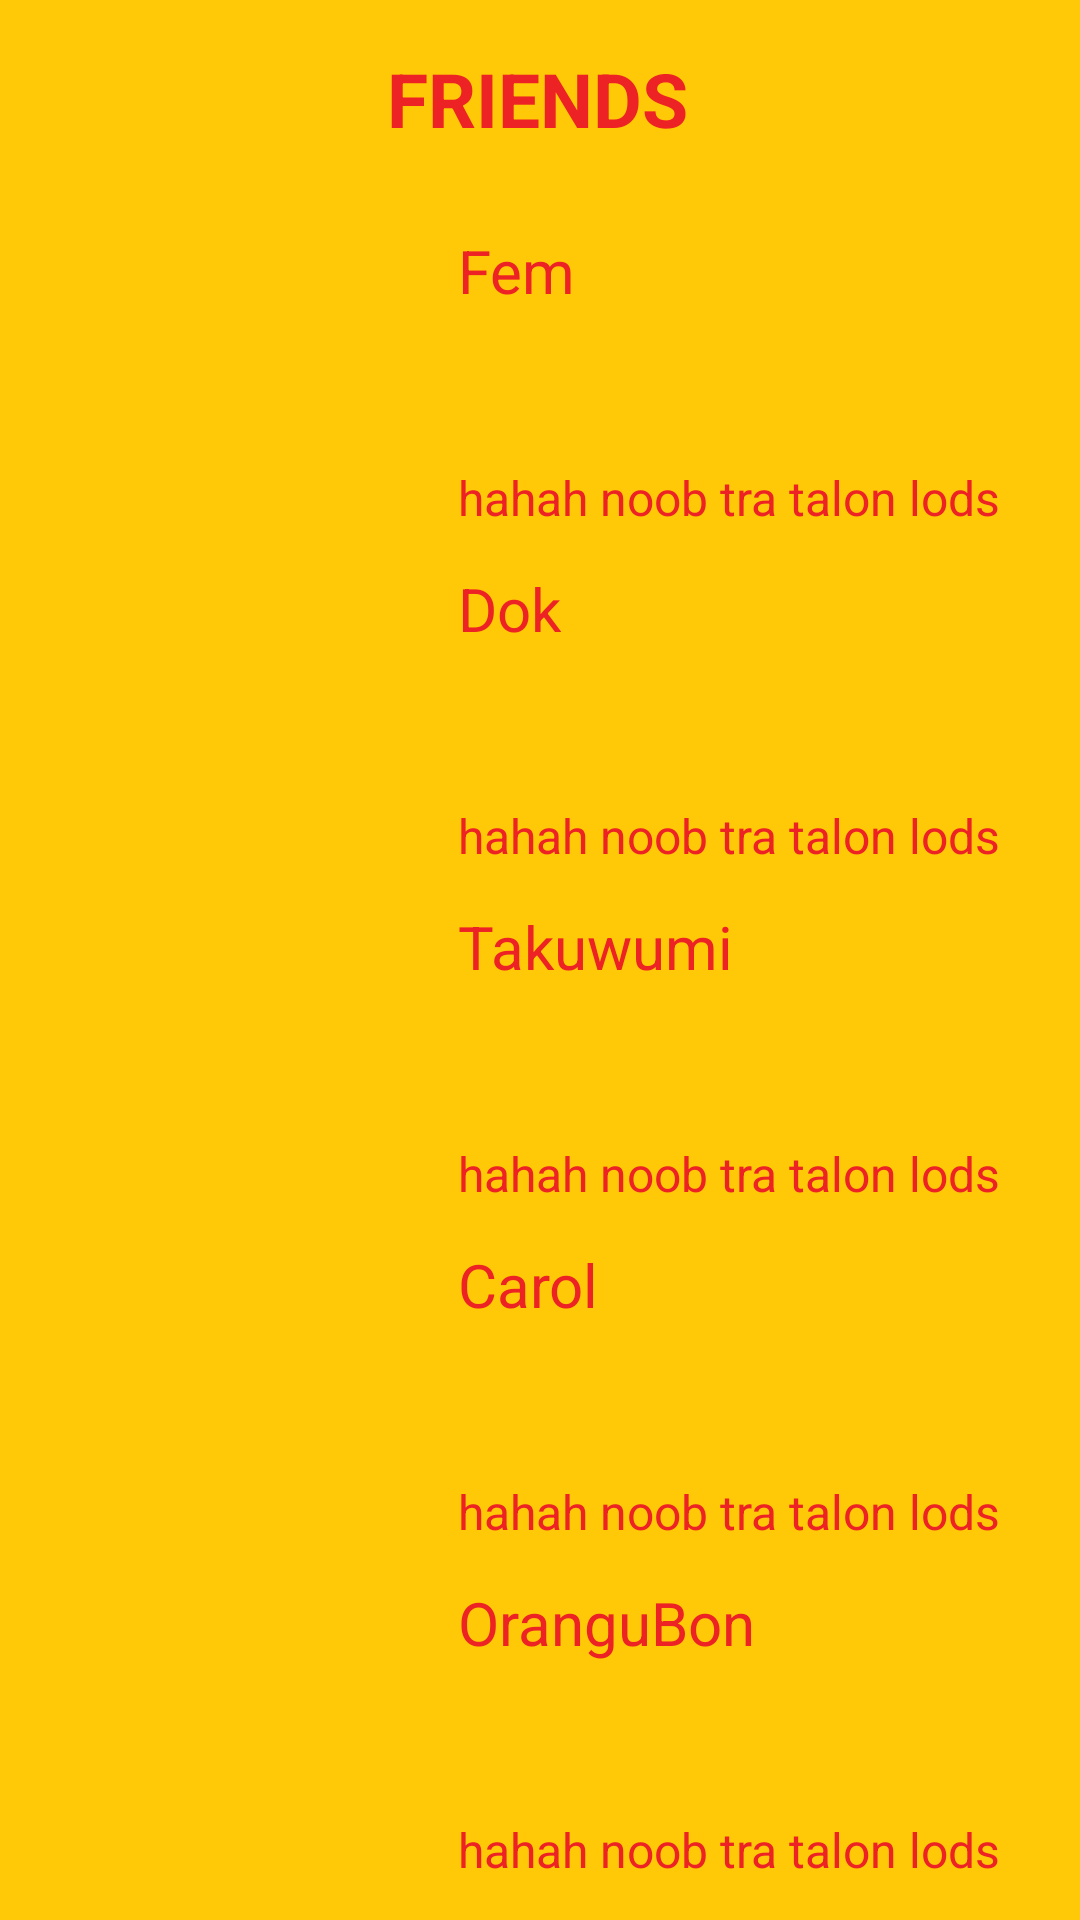

Reconstruct the res/layout file that produces this screen, plus the resources it refers to.
<!-- AndroidManifest.xml: application theme Theme.Montero_IMApp -->
<!-- res/layout/activity_main.xml -->
<?xml version="1.0" encoding="utf-8"?>
<androidx.constraintlayout.widget.ConstraintLayout xmlns:android="http://schemas.android.com/apk/res/android"
    xmlns:app="http://schemas.android.com/apk/res-auto"
    xmlns:tools="http://schemas.android.com/tools"
    android:layout_width="match_parent"
    android:layout_height="match_parent"
    android:background="#ffc907"
    tools:context=".MainScreen">

    <TextView
        android:id="@+id/textView18"
        android:layout_width="wrap_content"
        android:layout_height="wrap_content"
        android:text="Fem"
        android:textColor="#ed2224"
        android:textSize="20sp"
        app:layout_constraintStart_toStartOf="@+id/textView10"
        app:layout_constraintTop_toTopOf="@+id/imageView5" />

    <TextView
        android:id="@+id/textView11"
        android:layout_width="wrap_content"
        android:layout_height="wrap_content"
        android:text="Dok"
        android:textColor="#ed2224"
        android:textSize="20sp"
        app:layout_constraintStart_toStartOf="@+id/textView9"
        app:layout_constraintTop_toTopOf="@+id/imageView2" />

    <TextView
        android:id="@+id/textView15"
        android:layout_width="wrap_content"
        android:layout_height="wrap_content"
        android:text="Takuwumi"
        android:textColor="#ed2224"
        android:textSize="20sp"
        app:layout_constraintStart_toStartOf="@+id/textView12"
        app:layout_constraintTop_toTopOf="@+id/imageView3" />

    <TextView
        android:id="@+id/textView16"
        android:layout_width="wrap_content"
        android:layout_height="wrap_content"
        android:text="Carol"
        android:textColor="#ed2224"
        android:textSize="20sp"
        app:layout_constraintStart_toStartOf="@+id/textView13"
        app:layout_constraintTop_toTopOf="@+id/imageView4" />

    <TextView
        android:id="@+id/textView17"
        android:layout_width="wrap_content"
        android:layout_height="wrap_content"
        android:text="OranguBon"
        android:textColor="#ed2224"
        android:textSize="20sp"
        app:layout_constraintStart_toStartOf="@+id/textView14"
        app:layout_constraintTop_toTopOf="@+id/imageView" />

    <TextView
        android:id="@+id/textView12"
        android:layout_width="wrap_content"
        android:layout_height="wrap_content"
        android:text="hahah noob tra talon lods"
        android:textColor="#ed2224"
        android:textSize="16sp"
        app:layout_constraintBottom_toBottomOf="@+id/imageView3"
        app:layout_constraintEnd_toEndOf="parent"
        app:layout_constraintHorizontal_bias="0.5"
        app:layout_constraintStart_toEndOf="@+id/imageView3" />

    <TextView
        android:id="@+id/textView13"
        android:layout_width="wrap_content"
        android:layout_height="wrap_content"
        android:text="hahah noob tra talon lods"
        android:textColor="#ed2224"
        android:textSize="16sp"
        app:layout_constraintBottom_toBottomOf="@+id/imageView4"
        app:layout_constraintEnd_toEndOf="parent"
        app:layout_constraintHorizontal_bias="0.5"
        app:layout_constraintStart_toEndOf="@+id/imageView4" />

    <TextView
        android:id="@+id/textView14"
        android:layout_width="wrap_content"
        android:layout_height="wrap_content"
        android:text="hahah noob tra talon lods"
        android:textColor="#ed2224"
        android:textSize="16sp"
        app:layout_constraintBottom_toBottomOf="@+id/imageView"
        app:layout_constraintEnd_toEndOf="parent"
        app:layout_constraintHorizontal_bias="0.5"
        app:layout_constraintStart_toEndOf="@+id/imageView" />

    <ImageView
        android:id="@+id/imageView2"
        android:layout_width="100dp"
        android:layout_height="100dp"
        app:layout_constraintBottom_toTopOf="@+id/imageView3"
        app:layout_constraintEnd_toStartOf="@+id/textView9"
        app:layout_constraintHorizontal_bias="0.5"
        app:layout_constraintStart_toStartOf="parent"
        app:layout_constraintTop_toBottomOf="@+id/imageView5"
        tools:srcCompat="@drawable/dok" />

    <ImageView
        android:id="@+id/imageView"
        android:layout_width="100dp"
        android:layout_height="100dp"
        app:layout_constraintBottom_toBottomOf="parent"
        app:layout_constraintEnd_toStartOf="@+id/textView14"
        app:layout_constraintHorizontal_bias="0.5"
        app:layout_constraintStart_toStartOf="parent"
        app:layout_constraintTop_toBottomOf="@+id/imageView4"
        tools:srcCompat="@drawable/bon" />

    <ImageView
        android:id="@+id/imageView4"
        android:layout_width="100dp"
        android:layout_height="100dp"
        app:layout_constraintBottom_toTopOf="@+id/imageView"
        app:layout_constraintEnd_toStartOf="@+id/textView13"
        app:layout_constraintHorizontal_bias="0.5"
        app:layout_constraintStart_toStartOf="parent"
        app:layout_constraintTop_toBottomOf="@+id/imageView3"
        tools:srcCompat="@drawable/carol" />

    <ImageView
        android:id="@+id/imageView5"
        android:layout_width="100dp"
        android:layout_height="100dp"
        app:layout_constraintBottom_toTopOf="@+id/imageView2"
        app:layout_constraintEnd_toStartOf="@+id/textView10"
        app:layout_constraintHorizontal_bias="0.5"
        app:layout_constraintStart_toStartOf="parent"
        app:layout_constraintTop_toBottomOf="@+id/textView8"
        tools:srcCompat="@drawable/fem" />

    <ImageView
        android:id="@+id/imageView3"
        android:layout_width="100dp"
        android:layout_height="100dp"
        app:layout_constraintBottom_toTopOf="@+id/imageView4"
        app:layout_constraintEnd_toStartOf="@+id/textView12"
        app:layout_constraintHorizontal_bias="0.5"
        app:layout_constraintStart_toStartOf="parent"
        app:layout_constraintTop_toBottomOf="@+id/imageView2"
        tools:srcCompat="@drawable/tak" />

    <TextView
        android:id="@+id/textView8"
        android:layout_width="102dp"
        android:layout_height="48dp"
        android:layout_marginTop="16dp"
        android:text="FRIENDS"
        android:textColor="#ed2224"
        android:textSize="25sp"
        android:textStyle="bold"
        app:layout_constraintEnd_toEndOf="parent"
        app:layout_constraintStart_toStartOf="parent"
        app:layout_constraintTop_toTopOf="parent" />

    <TextView
        android:id="@+id/textView9"
        android:layout_width="wrap_content"
        android:layout_height="wrap_content"
        android:text="hahah noob tra talon lods"
        android:textColor="#ed2224"
        android:textSize="16sp"
        app:layout_constraintBottom_toBottomOf="@+id/imageView2"
        app:layout_constraintEnd_toEndOf="parent"
        app:layout_constraintHorizontal_bias="0.5"
        app:layout_constraintStart_toEndOf="@+id/imageView2" />

    <TextView
        android:id="@+id/textView10"
        android:layout_width="wrap_content"
        android:layout_height="wrap_content"
        android:text="hahah noob tra talon lods"
        android:textColor="#ed2224"
        android:textSize="16sp"
        app:layout_constraintBottom_toBottomOf="@+id/imageView5"
        app:layout_constraintEnd_toEndOf="parent"
        app:layout_constraintHorizontal_bias="0.5"
        app:layout_constraintStart_toEndOf="@+id/imageView5" />

</androidx.constraintlayout.widget.ConstraintLayout>
<!-- resources referenced by this layout -->
<resources>
  <!-- drawable bon: jpg bitmap (drawable, 32740 bytes) -->
  <!-- drawable carol: jpg bitmap (drawable, 32435 bytes) -->
  <!-- drawable dok: jpg bitmap (drawable, 29809 bytes) -->
  <!-- drawable fem: jpg bitmap (drawable, 30170 bytes) -->
  <!-- drawable tak: jpg bitmap (drawable, 33742 bytes) -->
  <style name="Theme.Montero_IMApp" parent="Theme.MaterialComponents.DayNight.DarkActionBar">
          
          <item name="colorPrimary">@color/purple_500</item>
          <item name="colorPrimaryVariant">@color/purple_700</item>
          <item name="colorOnPrimary">@color/white</item>
          
          <item name="colorSecondary">@color/teal_200</item>
          <item name="colorSecondaryVariant">@color/teal_700</item>
          <item name="colorOnSecondary">@color/black</item>
          
          <item name="android:statusBarColor" tools:targetApi="l">?attr/colorPrimaryVariant</item>
          
      </style>
  <!-- not gathered from this repository: default colours our renderer supplied (Android Studio template values) -->
  <color name="purple_500">#FF6200EE</color>
  <color name="purple_700">#FF3700B3</color>
  <color name="teal_200">#FF03DAC5</color>
  <color name="teal_700">#FF018786</color>
  <color name="black">#FF000000</color>
  <color name="white">#FFFFFFFF</color>
</resources>
